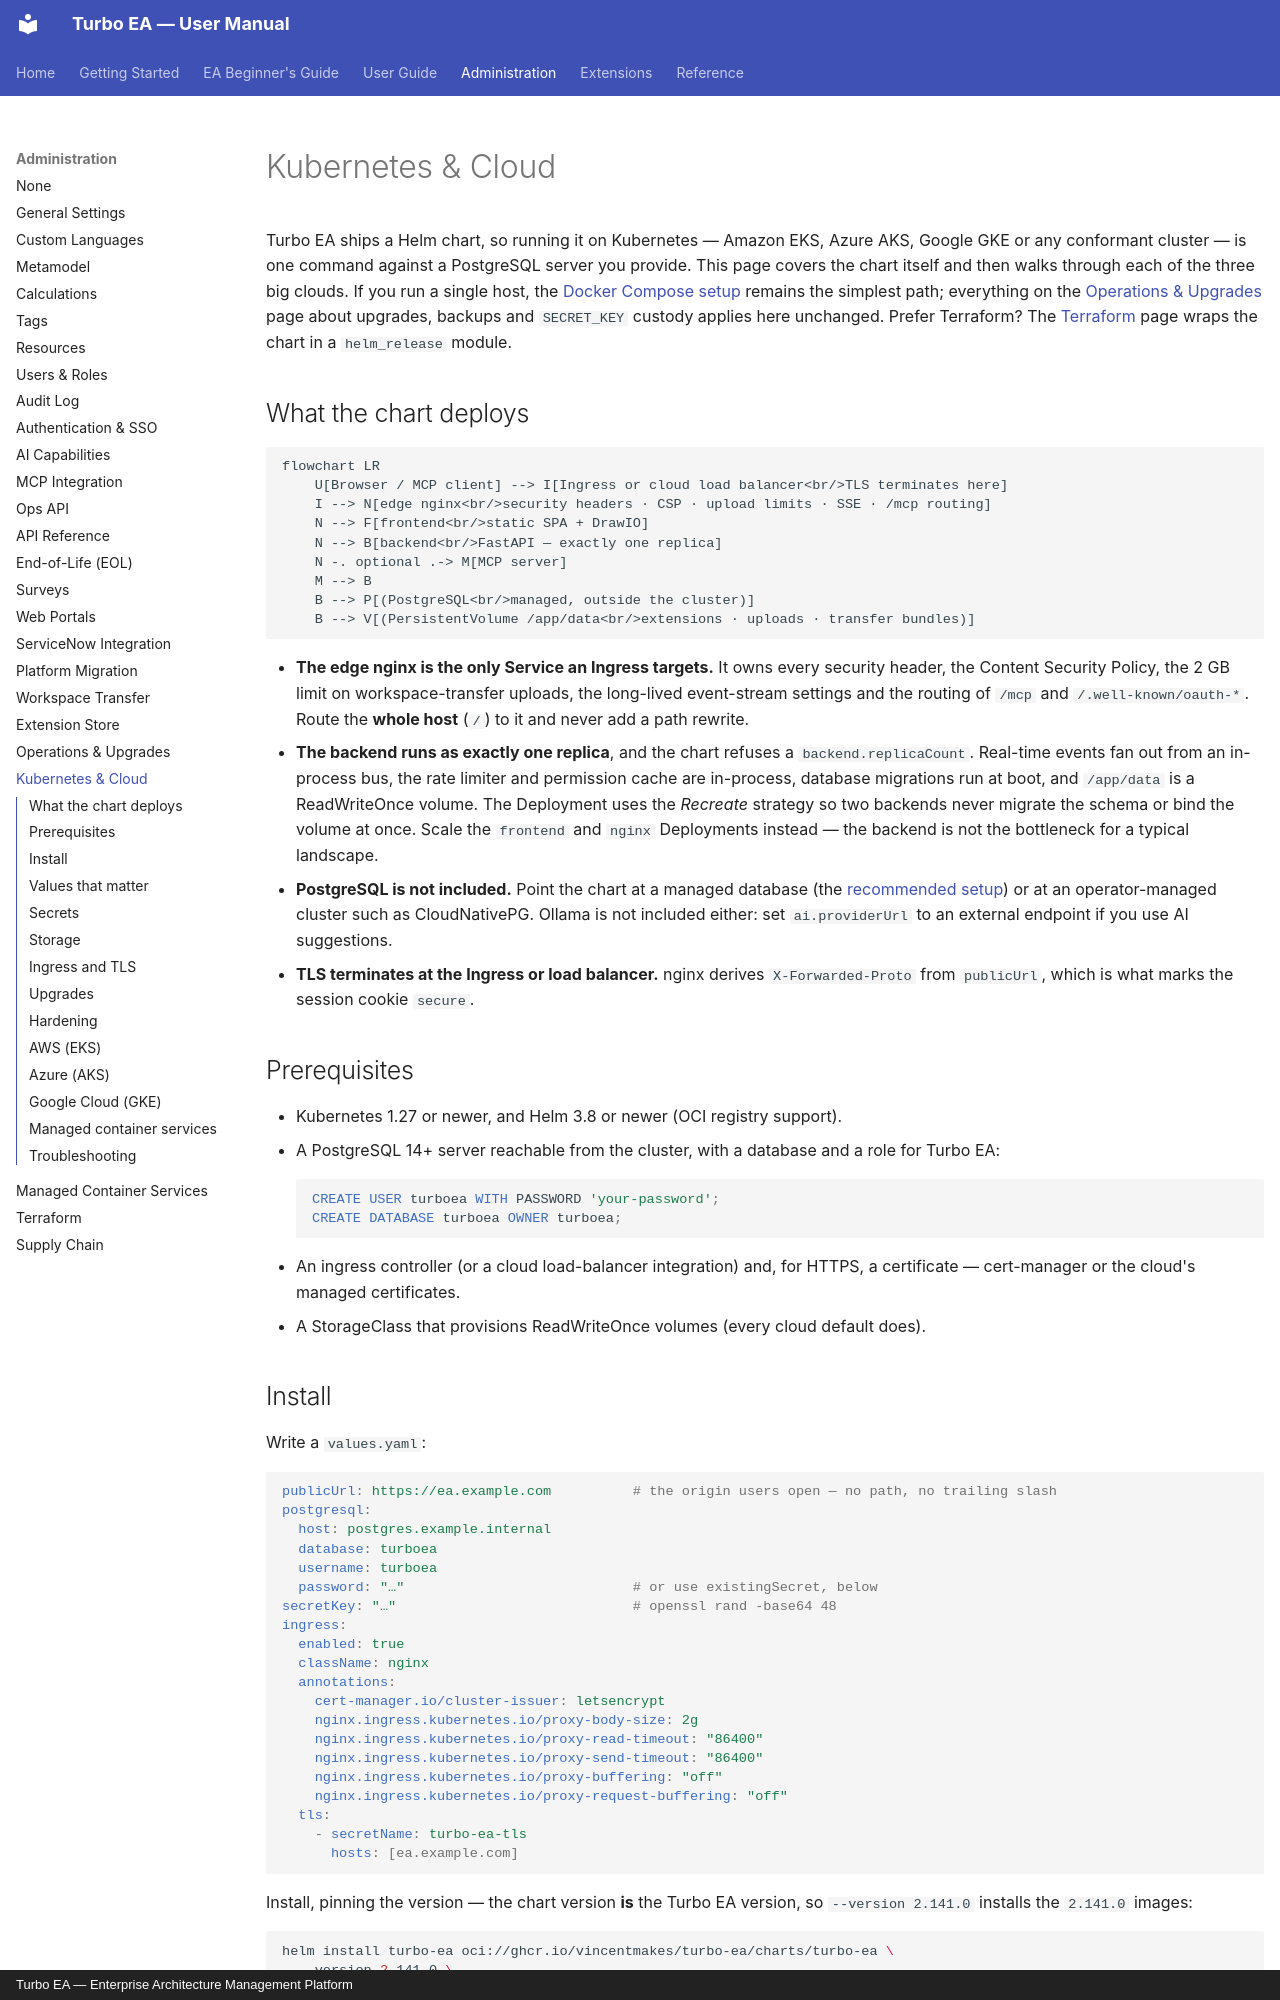

repository: vincentmakes/turbo-ea · page: admin/kubernetes/index.html · generator: mkdocs · copyright: Turbo EA — Enterprise Architecture Management Platform

# Kubernetes & Cloud

Turbo EA ships a Helm chart, so running it on Kubernetes — Amazon EKS, Azure AKS, Google GKE or any conformant cluster — is one command against a PostgreSQL server you provide. This page covers the chart itself and then walks through each of the three big clouds. If you run a single host, the [Docker Compose setup](../getting-started/setup.md) remains the simplest path; everything on the [Operations & Upgrades](operations.md) page about upgrades, backups and `SECRET_KEY` custody applies here unchanged. Prefer Terraform? The [Terraform](terraform.md) page wraps the chart in a `helm_release` module.

## What the chart deploys

```mermaid
flowchart LR
    U[Browser / MCP client] --> I[Ingress or cloud load balancer<br/>TLS terminates here]
    I --> N[edge nginx<br/>security headers · CSP · upload limits · SSE · /mcp routing]
    N --> F[frontend<br/>static SPA + DrawIO]
    N --> B[backend<br/>FastAPI — exactly one replica]
    N -. optional .-> M[MCP server]
    M --> B
    B --> P[(PostgreSQL<br/>managed, outside the cluster)]
    B --> V[(PersistentVolume /app/data<br/>extensions · uploads · transfer bundles)]
```

- **The edge nginx is the only Service an Ingress targets.** It owns every security header, the Content Security Policy, the 2 GB limit on workspace-transfer uploads, the long-lived event-stream settings and the routing of `/mcp` and `/.well-known/oauth-*`. Route the **whole host** (`/`) to it and never add a path rewrite.
- **The backend runs as exactly one replica**, and the chart refuses a `backend.replicaCount`. Real-time events fan out from an in-process bus, the rate limiter and permission cache are in-process, database migrations run at boot, and `/app/data` is a ReadWriteOnce volume. The Deployment uses the *Recreate* strategy so two backends never migrate the schema or bind the volume at once. Scale the `frontend` and `nginx` Deployments instead — the backend is not the bottleneck for a typical landscape.
- **PostgreSQL is not included.** Point the chart at a managed database (the [recommended setup](operations.md#managed-postgresql)) or at an operator-managed cluster such as CloudNativePG. Ollama is not included either: set `ai.providerUrl` to an external endpoint if you use AI suggestions.
- **TLS terminates at the Ingress or load balancer.** nginx derives `X-Forwarded-Proto` from `publicUrl`, which is what marks the session cookie `secure`.

## Prerequisites

- Kubernetes 1.27 or newer, and Helm 3.8 or newer (OCI registry support).
- A PostgreSQL 14+ server reachable from the cluster, with a database and a role for Turbo EA:
  ```sql
  CREATE USER turboea WITH PASSWORD 'your-password';
  CREATE DATABASE turboea OWNER turboea;
  ```
- An ingress controller (or a cloud load-balancer integration) and, for HTTPS, a certificate — cert-manager or the cloud's managed certificates.
- A StorageClass that provisions ReadWriteOnce volumes (every cloud default does).
